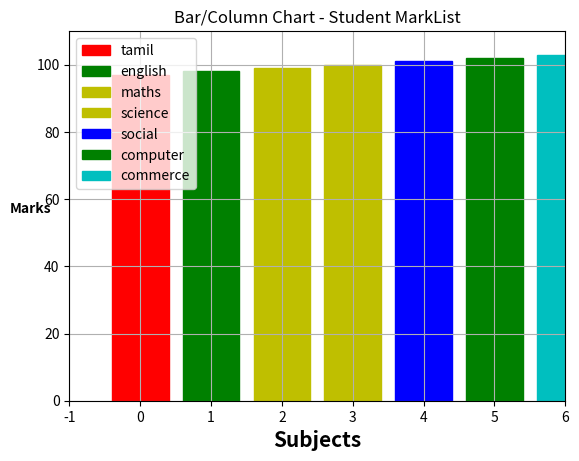

The matplotlib source for this figure:
#Bar chart

import matplotlib.pyplot as plt

plt.title("Bar/Column Chart - Student MarkList")
plt.grid(True)
plt.xlabel("Subjects",size="15", weight="bold")
plt.ylabel("Marks",rotation="horizontal",size="10",weight="bold")
plt.axis([-1,6,0,110])
#========== assign label and legend======
d={"a":97,"b":98,"c":99,"d":100,"e":101,"f":102,"g":103}
co=("r","g","y","y","b","g","c")
marks=["tamil","english","maths","science","social","computer","commerce"]
for i,key in enumerate(d):
    print(i,key,d[key])
    colorapply=plt.bar(i,d[key],label=marks[i])
    colorapply[0].set_color(co[i])
plt.legend()
plt.show()
